Run: headless pygame with SDL's dummy video driver; simulated clock (each Clock.tick advances the game by its frame time, no real sleeping); random seed 0; keys injected as events and as key.get_pressed() state; no mouse input.
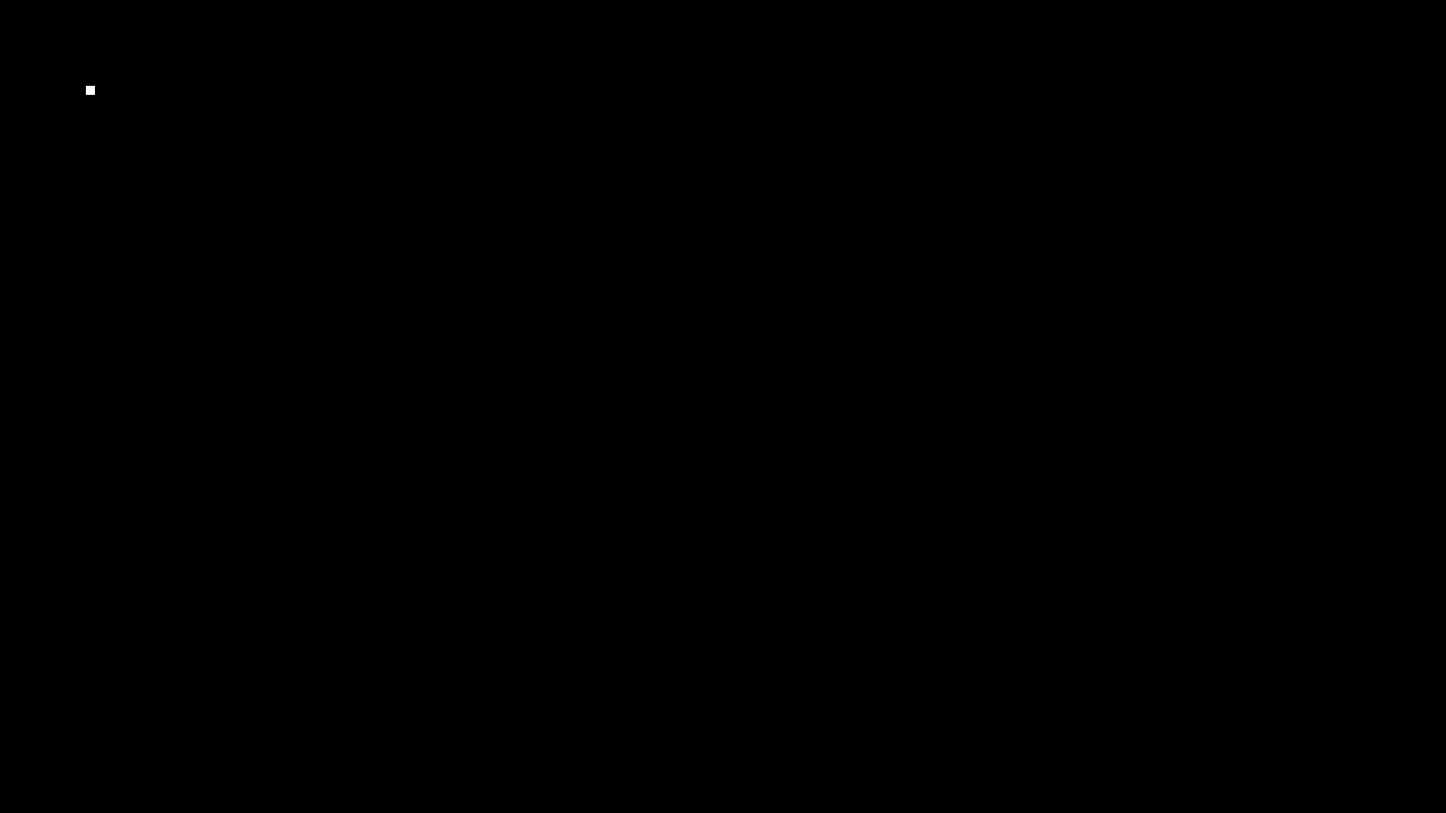
Frame 1 of 4 · flips 1–60 · no input
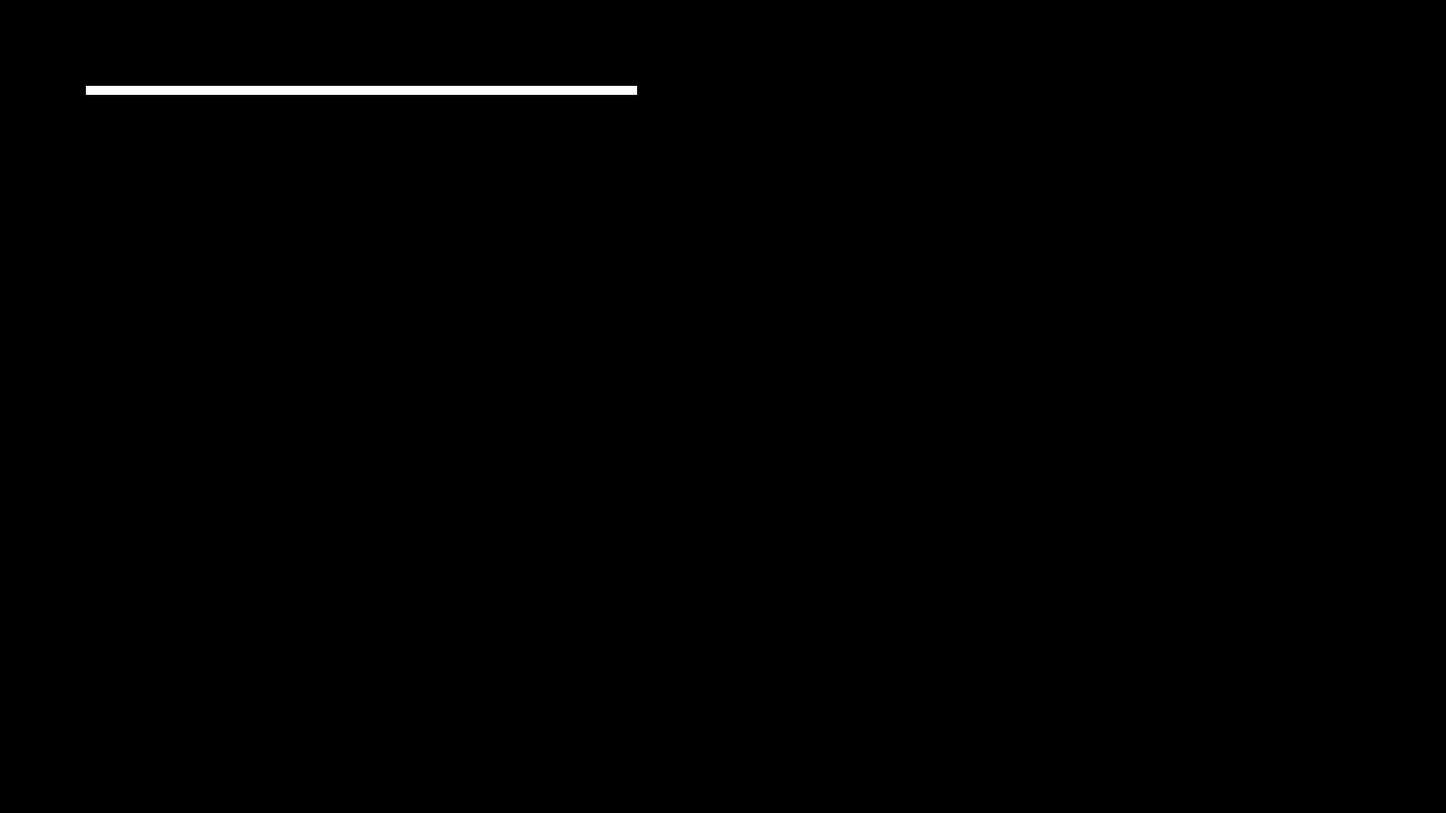
Frame 2 of 4 · flips 61–180 · tapped SPACE, RETURN · held RIGHT (→), D
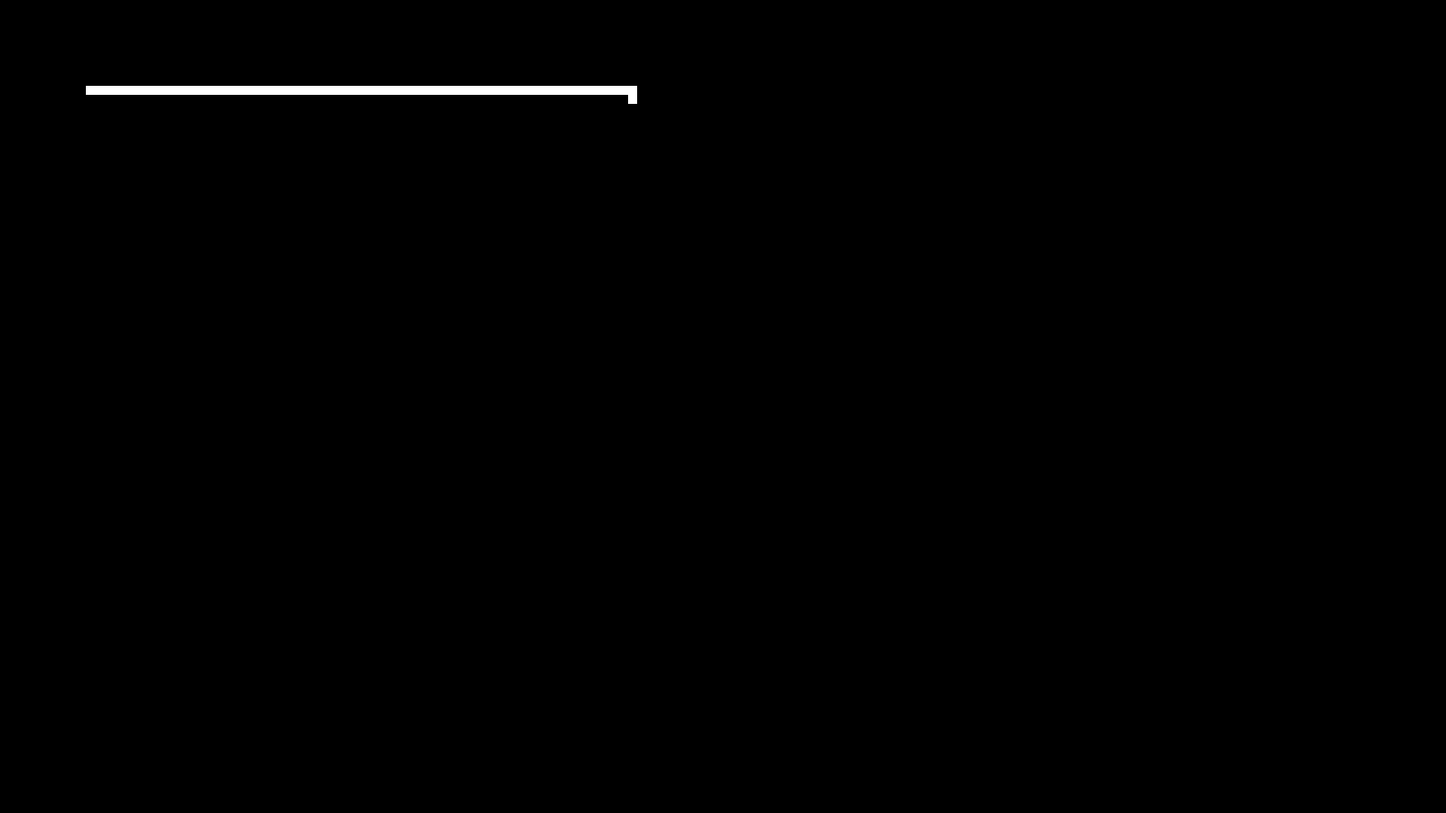
Frame 3 of 4 · flips 181–300 · held DOWN (↓), S
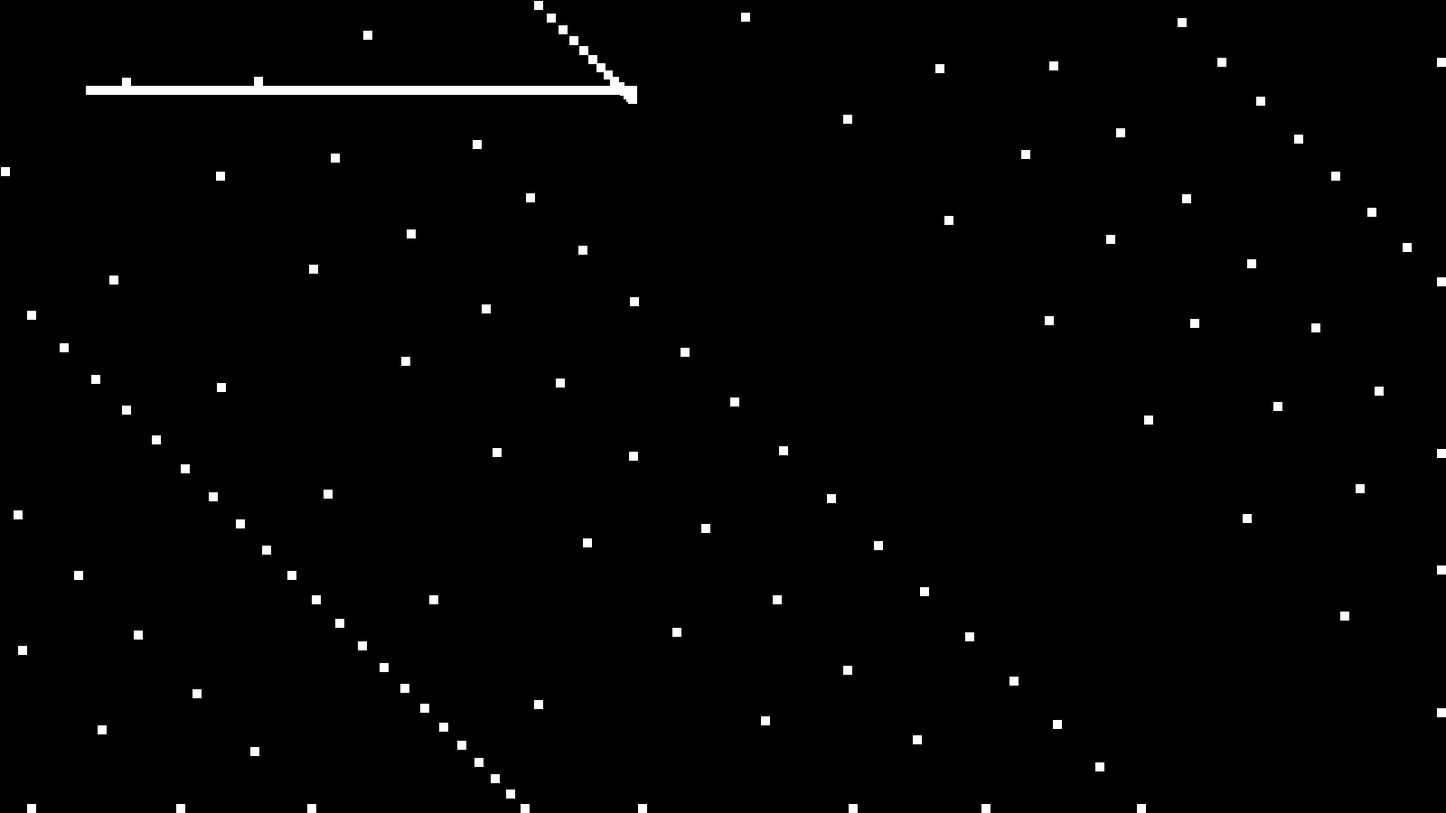
Frame 4 of 4 · flips 301–420 · held LEFT (←), A, UP (↑), W

The pygame program that drew these frames:

import pygame
pygame.init()
surface = pygame.display.set_mode((1600,900))
box = pygame.Surface((10, 10))
box_rect = box.get_rect(center = (100,100))

col = 'white'
speed = 5

while True:
    for event in pygame.event.get():
        if event.type == pygame.QUIT:
            pygame.quit()
            exit()

    box.fill(col)

    if pygame.key.get_pressed()[pygame.K_UP]:
        speed += 1
    if pygame.key.get_pressed()[pygame.K_DOWN]:
        speed -= 1
    if pygame.key.get_pressed()[pygame.K_w]:
        box_rect.top -= speed
    if pygame.key.get_pressed()[pygame.K_a]:
        box_rect.left -= speed
    if pygame.key.get_pressed()[pygame.K_s]:
        box_rect.bottom += speed
    if pygame.key.get_pressed()[pygame.K_d]:
        box_rect.right += speed

    if speed <= 1:
        speed = 1
    if box_rect.right > 1600:
        box_rect.left = 1
    if box_rect.left < 1:
        box_rect.right = 1600
    if box_rect.top < 1:
        box_rect.bottom = 900
    if box_rect.bottom > 900:
        box_rect.top = 1

    if pygame.key.get_pressed()[pygame.K_0]:
        col = 'white'
    if pygame.key.get_pressed()[pygame.K_1]:
        col = 'red'
    if pygame.key.get_pressed()[pygame.K_2]:
        col = 'orange'
    if pygame.key.get_pressed()[pygame.K_3]:
        col = 'yellow'
    if pygame.key.get_pressed()[pygame.K_4]:
        col = 'green'
    if pygame.key.get_pressed()[pygame.K_5]:
        col = 'blue'
    if pygame.key.get_pressed()[pygame.K_6]:
        col = 'purple'

    if not pygame.key.get_pressed()[pygame.K_SPACE]:
        surface.blit(box,box_rect)

    if pygame.key.get_pressed()[pygame.K_x]:
        surface.fill('black')

    pygame.display.update()
    pygame.time.Clock().tick(speed*144)
